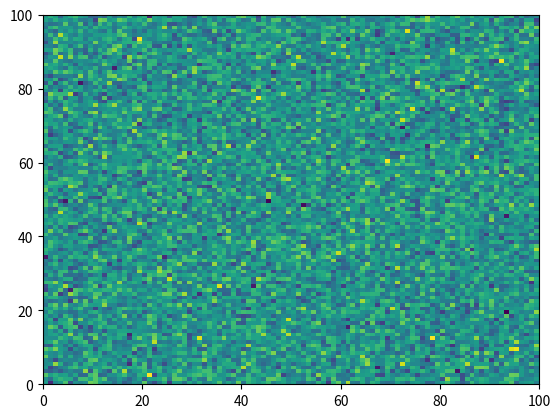

The script that saved this image: (Note: this script raises an exception after producing the figure.)
# -*- coding: utf-8 -*-
"""
Example that fails to execute
=============================

This example demonstrates a code block that raises an error and how any code
blocks that follow are not executed.

When scripts fail, their gallery thumbnail is replaced with the broken
image stamp. This allows easy identification in the gallery display.

You will also get the python traceback of the failed code block.
"""

# [redacted]
# License: BSD 3 clause
# sphinx_gallery_line_numbers = True

import numpy as np
import matplotlib.pyplot as plt

plt.pcolormesh(np.random.randn(100, 100))

# %%
# This next block will raise a NameError

iae

# %%
# Sphinx gallery will stop executing the remaining code blocks after
# the exception has occurred in the example script. Nevertheless the
# html will still render all the example annotated text and
# code blocks, but no output will be shown.

# %%
# Here is another error raising block but will not be executed

plt.plot('Strings are not a valid argument for the plot function')
